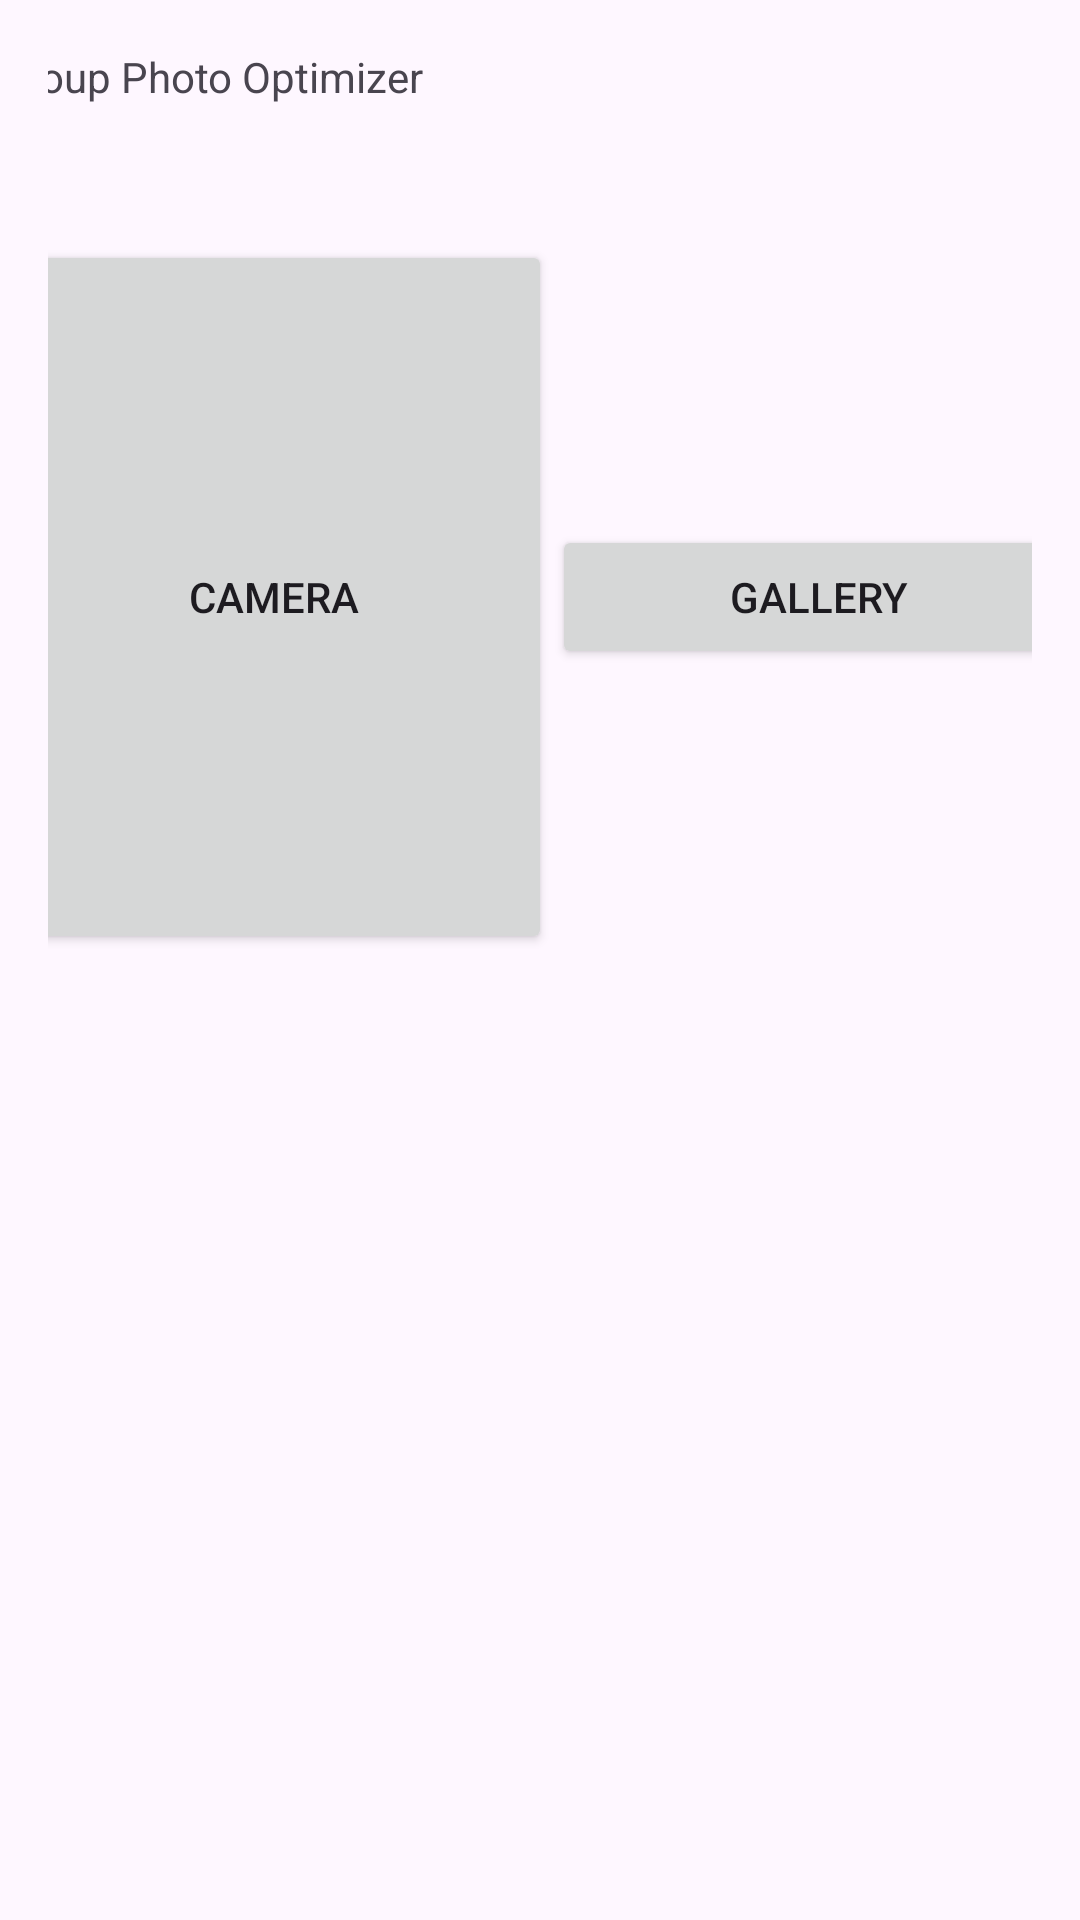

Android layout source for this screen:
<!-- AndroidManifest.xml: application theme Theme.GroupPhotoOptimizer -->
<!-- res/layout/fragment_first.xml -->
<?xml version="1.0" encoding="utf-8"?>
<androidx.core.widget.NestedScrollView xmlns:android="http://schemas.android.com/apk/res/android"
    xmlns:app="http://schemas.android.com/apk/res-auto"
    xmlns:tools="http://schemas.android.com/tools"
    android:layout_width="match_parent"
    android:layout_height="match_parent"
    tools:context=".FirstFragment">

    <androidx.constraintlayout.widget.ConstraintLayout
        android:layout_width="match_parent"
        android:layout_height="match_parent"
        android:padding="16dp"
        app:layout_constraintBottom_toBottomOf="parent"
        app:layout_constraintTop_toTopOf="parent"
        app:layout_constraintVertical_bias="0.5">

        <LinearLayout
            android:layout_width="363dp"
            android:layout_height="302dp"
            android:orientation="vertical"
            app:layout_constraintBottom_toBottomOf="parent"
            app:layout_constraintEnd_toEndOf="parent"
            app:layout_constraintStart_toStartOf="parent"
            app:layout_constraintTop_toTopOf="parent">

            <TextView
                android:id="@+id/textView"
                android:layout_width="match_parent"
                android:layout_height="64dp"
                android:text="Group Photo Optimizer" />

            <LinearLayout
                android:layout_width="match_parent"
                android:layout_height="match_parent"
                android:orientation="horizontal">

                <Button
                    android:id="@+id/button_first"
                    android:layout_width="185dp"
                    android:layout_height="match_parent"
                    android:text="Camera" />

                <Button
                    android:id="@+id/button_first2"
                    android:layout_width="match_parent"
                    android:layout_height="wrap_content"
                    android:text="Gallery" />
            </LinearLayout>

        </LinearLayout>

    </androidx.constraintlayout.widget.ConstraintLayout>
</androidx.core.widget.NestedScrollView>
<!-- resources referenced by this layout -->
<resources>
  <style name="Theme.GroupPhotoOptimizer" parent="Base.Theme.GroupPhotoOptimizer" />
  <style name="Base.Theme.GroupPhotoOptimizer" parent="Theme.Material3.DayNight.NoActionBar">
          
          
      </style>
</resources>
